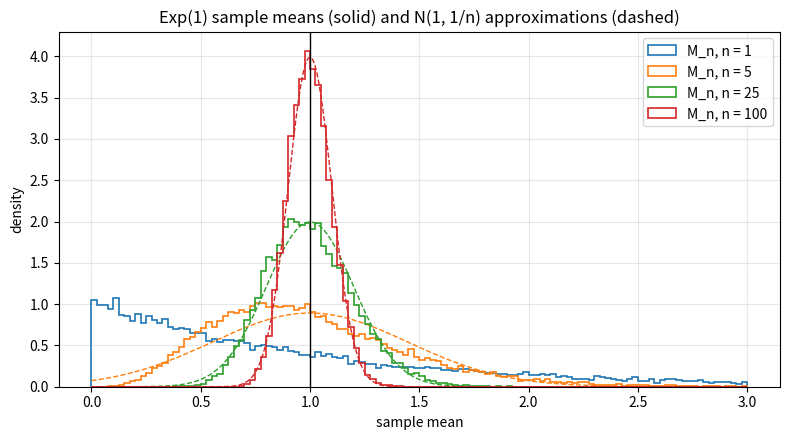

Write the Python code that produced this figure.
"""LLN and CLT together for Exp(1) samples: M_n concentrates at 1 (LLN) with an approximately N(1, 1/n) shape (CLT)."""

import numpy as np
import matplotlib.pyplot as plt
from scipy import stats

reps = 20000
fig, ax = plt.subplots(figsize=(8, 4.5))
x = np.linspace(0, 3, 600)
for n, color in [(1, "C0"), (5, "C1"), (25, "C2"), (100, "C3")]:
    m = np.random.exponential(size=(reps, n)).mean(axis=1)
    ax.hist(m, bins=120, range=(0, 3), density=True, histtype="step", color=color, lw=1.2, label=f"M_n, n = {n}")
    if n > 1:
        ax.plot(x, stats.norm.pdf(x, 1, 1 / np.sqrt(n)), color=color, lw=1, ls="--")
ax.axvline(1, color="black", lw=1)
ax.set_xlabel("sample mean")
ax.set_ylabel("density")
ax.set_ylim(0, 4.3)
ax.set_title("Exp(1) sample means (solid) and N(1, 1/n) approximations (dashed)")
ax.legend()
ax.grid(alpha=0.3)
fig.tight_layout()
